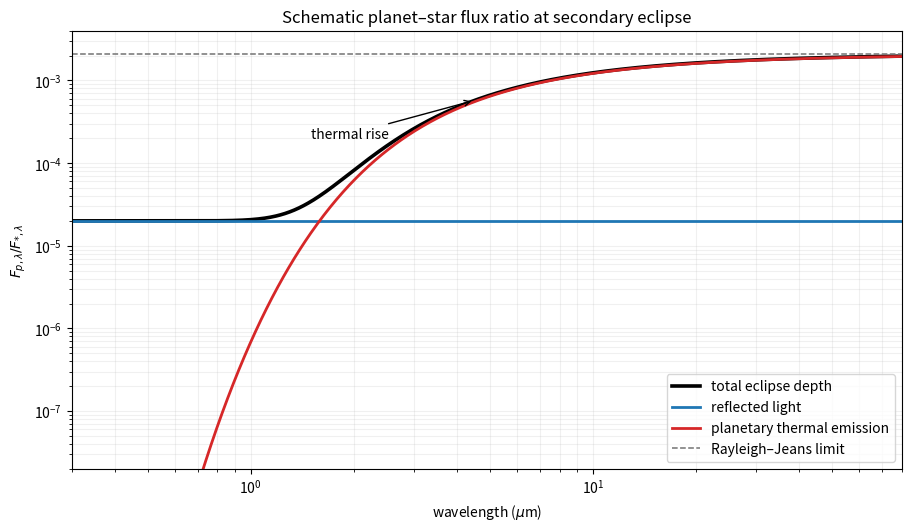

This chart was generated by the following Python code: (Note: this script raises an exception after producing the figure.)
#!/usr/bin/env python3
"""Generate paper-315-planet-star-flux-ratio.png."""

from pathlib import Path

import matplotlib.pyplot as plt
import numpy as np


def planck_ratio(wavelength_m, planet_temperature, star_temperature):
    c2 = 1.438776877e-2
    return np.expm1(c2 / (wavelength_m * star_temperature)) / np.expm1(c2 / (wavelength_m * planet_temperature))


wavelength_um = np.geomspace(0.3, 80, 900)
wavelength_m = wavelength_um * 1e-6
reflected = np.full_like(wavelength_um, 2.0e-5)
thermal = 0.01 * planck_ratio(wavelength_m, 1200.0, 5800.0)
total = reflected + thermal

fig, ax = plt.subplots(figsize=(9.0, 5.2), layout="constrained")
ax.loglog(wavelength_um, total, color="black", linewidth=2.6, label="total eclipse depth")
ax.loglog(wavelength_um, reflected, color="#1f77b4", linewidth=2.0, label="reflected light")
ax.loglog(wavelength_um, thermal, color="#d62728", linewidth=2.0, label="planetary thermal emission")
ax.axhline(reflected[0] + 0.01 * 1200 / 5800, color="0.45", linestyle="--", linewidth=1.1, label="Rayleigh–Jeans limit")
ax.annotate("thermal rise", (4.5, total[np.searchsorted(wavelength_um, 4.5)]), (1.5, 2e-4), arrowprops={"arrowstyle": "->"})
ax.set(xlabel="wavelength ($\\mu$m)", ylabel="$F_{p,\\lambda}/F_{*,\\lambda}$", title="Schematic planet–star flux ratio at secondary eclipse", xlim=(0.3, 80), ylim=(2e-8, 4e-3))
ax.grid(alpha=0.18, which="both")
ax.legend(loc="lower right")
fig.savefig(Path(Path(__file__).stem + ".png"), dpi=100, facecolor="white")
plt.close(fig)
